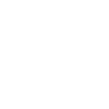
t = 0.00 s
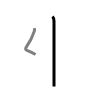
t = 1.50 s
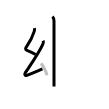
t = 3.25 s
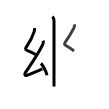
t = 4.75 s
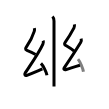
t = 6.50 s
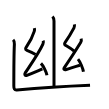
t = 8.00 s

The animated SVG that drew these frames (rendered in a browser with its animation timeline set to each time). Animation: 9 SMIL elements (animate=9); one cycle of 8.00 s.

<svg width="109px" height="109px" viewBox="0 0 px 109px" xmlns="http://www.w3.org/2000/svg" xmlns:xlink="http://www.w3.org/1999/xlink" xml:space="preserve" version="1.1"  baseProfile="full">
<path d="M52.49,16.5C53.49,17.51,54,19.12,54,21c0,0.91,0,58,0,65.5" style="fill:none;stroke:black;stroke-width:3;opacity:0">
  <animate attributeType="CSS" attributeName="opacity" from="0" to="1" begin="0s" dur="1s" repeatCount="0" fill="freeze" />
</path>
<path d="M34.36,28.12c0.26,1.16,0.29,1.96-0.13,3.3c-1.6,5.14-4.92,11.28-7.64,15.24c-1.01,1.47-1.69,2.94,0.36,3.73c2.68,1.04,5.31,2.13,8.62,4.08" style="fill:none;stroke:black;stroke-width:3;opacity:0">
  <animate attributeType="CSS" attributeName="opacity" from="0" to="1" begin="1s" dur="1s" repeatCount="0" fill="freeze" />
</path>
<path d="M43.12,40.63c0.26,0.58,0.09,2.74-0.22,3.42c-3.75,8.44-11.44,19.33-17.66,28.83c-1.05,1.61-0.2,3.11,1.66,2.42c6.23-2.3,9.48-3.8,15.53-6.35" style="fill:none;stroke:black;stroke-width:3;opacity:0">
  <animate attributeType="CSS" attributeName="opacity" from="0" to="1" begin="2s" dur="1s" repeatCount="0" fill="freeze" />
</path>
<path d="M40.96,63.35c2.11,2.11,5.46,8.68,5.99,11.97" style="fill:none;stroke:black;stroke-width:3;opacity:0">
  <animate attributeType="CSS" attributeName="opacity" from="0" to="1" begin="3s" dur="1s" repeatCount="0" fill="freeze" />
</path>
<path d="M74.36,24.37c0.26,1.16,0.27,2.31-0.38,3.55c-3.39,6.43-6.01,10.48-8.66,14.14c-0.68,0.94-1.29,2.37,0.01,3.14c2.92,1.75,4.8,2.78,8.74,5.77" style="fill:none;stroke:black;stroke-width:3;opacity:0">
  <animate attributeType="CSS" attributeName="opacity" from="0" to="1" begin="4s" dur="1s" repeatCount="0" fill="freeze" />
</path>
<path d="M81.12,38.63c0.38,1.25,0.32,2.66-0.47,3.92c-4.52,7.32-9.15,14.82-16.16,24.83c-1.39,1.98,0.01,2.69,1.73,2.15c5.14-1.61,8.53-2.89,13.7-4.33" style="fill:none;stroke:black;stroke-width:3;opacity:0">
  <animate attributeType="CSS" attributeName="opacity" from="0" to="1" begin="5s" dur="1s" repeatCount="0" fill="freeze" />
</path>
<path d="M78,59.12c1.92,2.24,4.97,9.21,5.45,12.7" style="fill:none;stroke:black;stroke-width:3;opacity:0">
  <animate attributeType="CSS" attributeName="opacity" from="0" to="1" begin="6s" dur="1s" repeatCount="0" fill="freeze" />
</path>
<path d="M13.13,39.79c1.16,1.17,1.3,3.09,1.25,4.29C14,52.25,13.83,79,13.83,85.94c0,2.72,0.48,4.18,2.98,3.95C32.12,88.5,70.5,86,90.04,85.22" style="fill:none;stroke:black;stroke-width:3;opacity:0">
  <animate attributeType="CSS" attributeName="opacity" from="0" to="1" begin="7s" dur="1s" repeatCount="0" fill="freeze" />
</path>
<path d="M93.25,33.2c0.9,0.9,1.15,2.43,1,4.61c-0.57,8.22-2.13,32.24-2.92,44.33c-0.24,3.64-0.41,6.2-0.46,6.92" style="fill:none;stroke:black;stroke-width:3;opacity:0">
  <animate attributeType="CSS" attributeName="opacity" from="0" to="1" begin="8s" dur="1s" repeatCount="0" fill="freeze" />
</path>
</svg>
